Photos from the image-classification dataset "breast_dataset" in the GitHub repository Argon032/oncostream-cancer-detection. Its 2 classes are: benign, malignant.

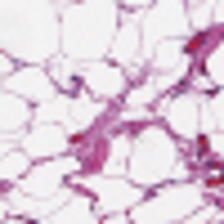
Label: benign

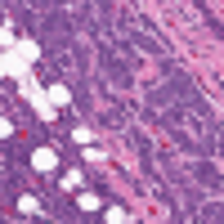
Label: malignant

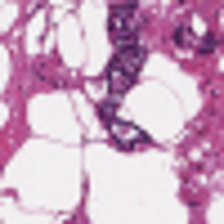
Label: benign

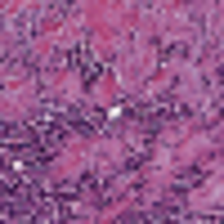
Label: malignant

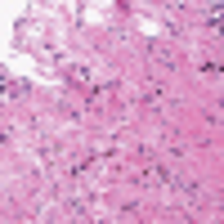
Label: benign

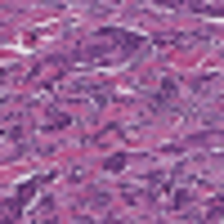
Label: malignant
